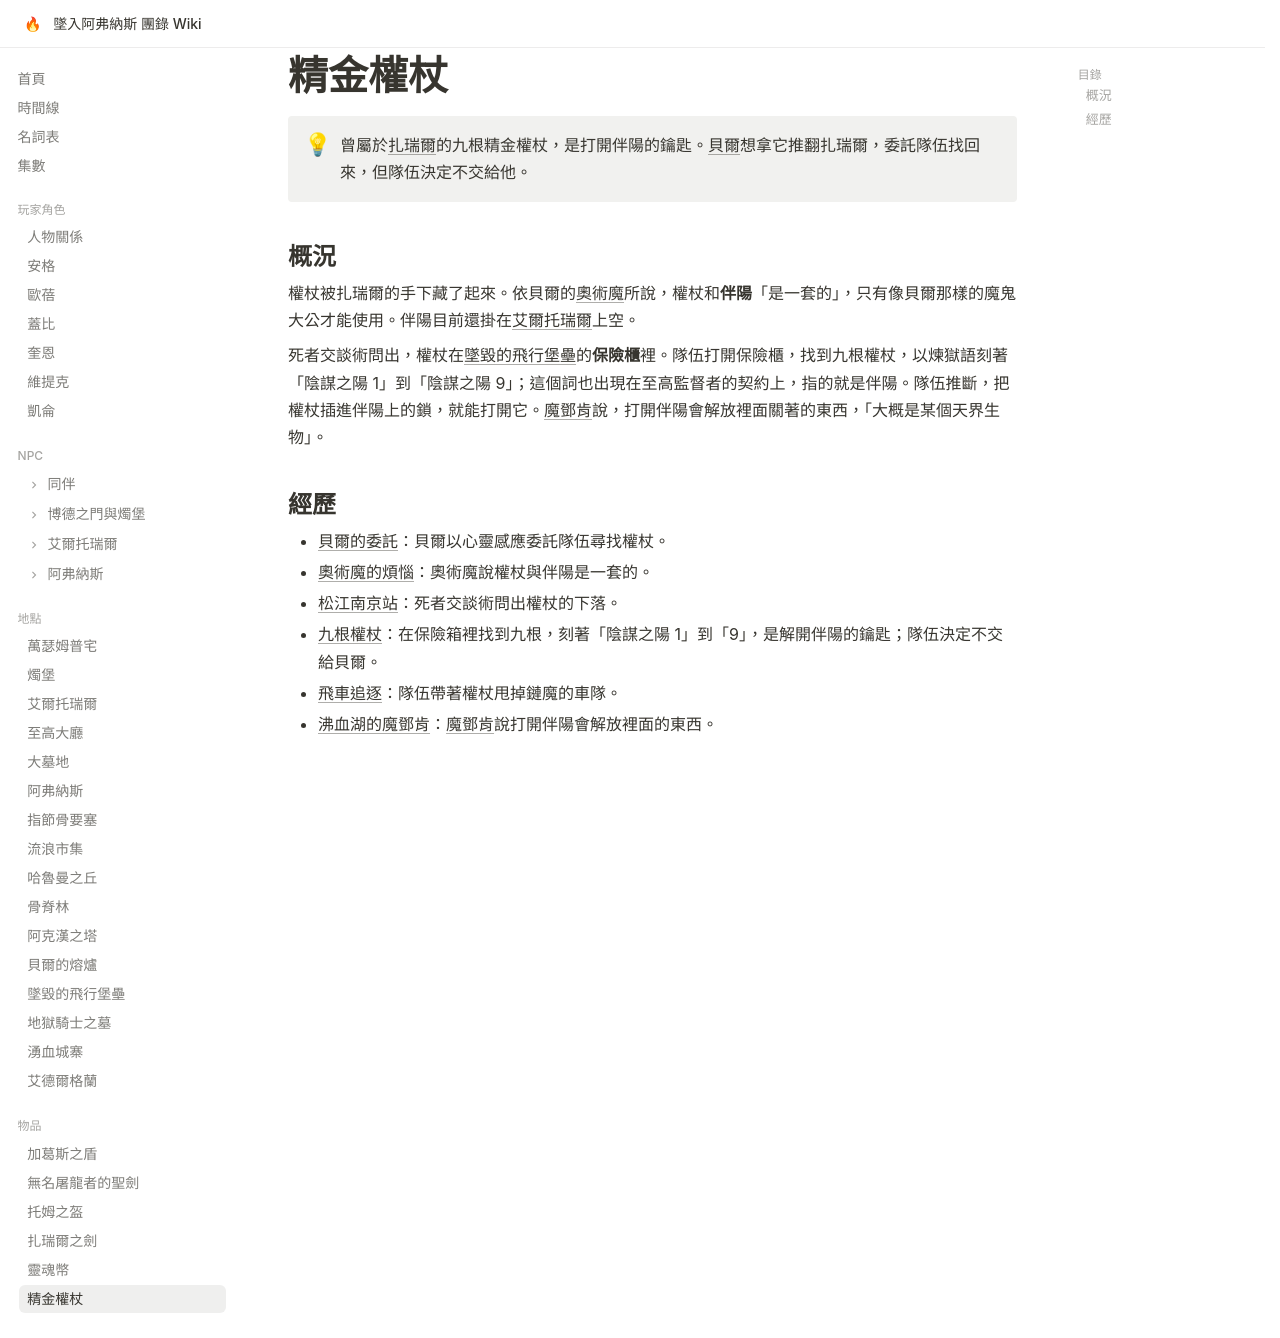

repository: EdithHSU/trpgwiki-dnd-avernus · page: items/精金權杖/index.html · generator: mkdocs

---
title: 精金權杖
emoji: 🪄
---

# 精金權杖

!!! info ""
    曾屬於[扎瑞爾](../npcs/扎瑞爾.md)的九根精金權杖，是打開伴陽的鑰匙。[貝爾](../npcs/貝爾.md)想拿它推翻扎瑞爾，委託隊伍找回來，但隊伍決定不交給他。

## 概況

權杖被扎瑞爾的手下藏了起來。依貝爾的[奧術魔](../npcs/奧術魔.md)所說，權杖和**伴陽**「是一套的」，只有像貝爾那樣的魔鬼大公才能使用。伴陽目前還掛在[艾爾托瑞爾](../places/艾爾托瑞爾.md)上空。

死者交談術問出，權杖在[墜毀的飛行堡壘](../places/墜毀的飛行堡壘.md)的**保險櫃**裡。隊伍打開保險櫃，找到九根權杖，以煉獄語刻著「陰謀之陽 1」到「陰謀之陽 9」；這個詞也出現在至高監督者的契約上，指的就是伴陽。隊伍推斷，把權杖插進伴陽上的鎖，就能打開它。[魔鄧肯](../npcs/魔鄧肯.md)說，打開伴陽會解放裡面關著的東西，「大概是某個天界生物」。

## 經歷

- [貝爾的委託](../episodes/rec-0041.md)：貝爾以心靈感應委託隊伍尋找權杖。
- [奧術魔的煩惱](../episodes/rec-0042.md)：奧術魔說權杖與伴陽是一套的。
- [松江南京站](../episodes/songjiang.md)：死者交談術問出權杖的下落。
- [九根權杖](../episodes/rec-0045.md)：在保險箱裡找到九根，刻著「陰謀之陽 1」到「9」，是解開伴陽的鑰匙；隊伍決定不交給貝爾。
- [飛車追逐](../episodes/rec-0046.md)：隊伍帶著權杖甩掉鏈魔的車隊。
- [沸血湖的魔鄧肯](../episodes/rec-0048.md)：[魔鄧肯](../npcs/魔鄧肯.md)說打開伴陽會解放裡面的東西。
